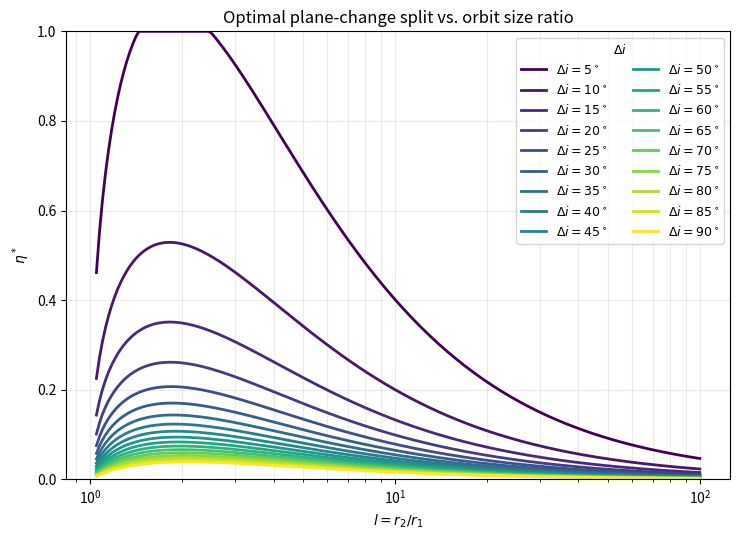

This chart was generated by the following Python code:
import numpy as np
from scipy.optimize import brentq
import matplotlib.pyplot as plt

def prob2():
    # define cost function
    f = lambda l, r: ((np.sqrt((2*l)/(1+l)) - 1) + 
                    (np.sqrt((2*r)/(l*(l+r))) - np.sqrt((2)/(l*(l+1)))) + 
                    (np.sqrt(1/r) - np.sqrt((2*l)/(r*(l+r)))))
    g = lambda r: ((np.sqrt((2*r)/(1+r)) - 1) + 
                (np.sqrt(1/r) - np.sqrt((2)/(r*(1+r)))))
    j = lambda l, r: f(l,r) - g(r)

    l_iter = np.linspace(1,10,1000)
    r = l_iter[-1]

    costs = np.array([j(l, r) for l in l_iter])

    # ---- plotting ------------------------------------------------------------
    # palette (validated categorical/sequential set; slot 1 = blue)
    BLUE = "#2a78d6"
    INK = "#0b0b0b"
    INK_SECONDARY = "#52514e"
    INK_MUTED = "#898781"
    GRIDLINE = "#e1e0d9"
    BASELINE = "#c3c2b7"
    
    plt.rcParams["font.family"] = "sans-serif"
    plt.rcParams["font.sans-serif"] = ["DejaVu Sans", "Arial", "Helvetica"]
    
    fig, ax = plt.subplots(figsize=(8, 5.5), dpi=150)
    fig.patch.set_facecolor("#fcfcfb")
    ax.set_facecolor("#fcfcfb")
    
    # recessive gridlines behind everything
    ax.grid(True, axis="both", color=GRIDLINE, linewidth=0.8, zorder=0)
    ax.set_axisbelow(True)
    
    # zero reference line -- the claim being tested is "curve never crosses this"
    ax.axhline(0, color=BASELINE, linewidth=1.1, linestyle="--", zorder=1)
    
    # shade the excess-cost region to emphasize strict positivity
    ax.fill_between(l_iter, costs, 0, color=BLUE, alpha=0.12, zorder=1)
    
    # the curve itself
    ax.plot(l_iter, costs, color=BLUE, linewidth=2.4, zorder=3,
            label=r"$\Delta J(\ell,\,r)=J_{BE}-J_H$")
    
    # mark the two degenerate endpoints where Delta J = 0 exactly
    for l0 in (1, r):
        ax.plot(l0, 0, marker="o", markersize=7, markerfacecolor="#fcfcfb",
                markeredgecolor=BLUE, markeredgewidth=2, zorder=4)
    
    # spines: keep only left/bottom, in muted ink
    for side in ("top", "right"):
        ax.spines[side].set_visible(False)
    for side in ("left", "bottom"):
        ax.spines[side].set_color(INK_MUTED)
        ax.spines[side].set_linewidth(1)
    
    ax.tick_params(colors=INK_SECONDARY, labelsize=10.5)
    
    ax.set_xlabel(r"$\ell$", fontsize=13, color=INK)
    ax.set_ylabel(r"$\Delta J = J_{BE} - J_H$", fontsize=13, color=INK)
    ax.set_title("Excess cost of the bielliptic transfer, $1 < \\ell < r$",
                fontsize=14, color=INK, pad=14, loc="left", fontweight="bold")
    
    ax.text(0.02, 0.94, f"$r = {r:.0f}$", transform=ax.transAxes,
            fontsize=11, color=INK_SECONDARY, va="top")
    
    ax.set_xlim(l_iter[0], l_iter[-1])
    ax.legend(frameon=False, fontsize=10.5, loc="upper right",
            labelcolor=INK_SECONDARY)
    
    fig.tight_layout()
    plt.show()

def prob4():
    delta_i = np.pi / 2
    f = lambda r: (2*((np.sqrt((2*r) / (1 + r))) - 1) +
                   2*(np.sqrt((2) / (r*(1 + r))))*np.sin(delta_i/2) - 2*np.sin(delta_i/2))

    r_iter = np.linspace(1,10,1000)
    costs = np.array([f(r) for r in r_iter])

    plt.rcParams.update({'font.size': 16})
    plt.figure(figsize=(7, 5))
    plt.plot(r_iter, costs, lw=2)
    plt.axhline(0, color='k', linewidth=0.8)
    plt.xlabel(r'$r = r_2/r_1$')
    plt.ylabel(r'excess cost  $\bar c_{\mathrm{bielliptic}} - \bar c_{\mathrm{direct}}$')
    plt.title(r'Restricted bielliptic plane change vs. direct plane change, $\Delta i = 90^\circ$')
    plt.grid(True, alpha=0.3)
    plt.tight_layout()
    plt.show()

    g = lambda r, di: np.sqrt((np.sqrt((2*r) / (1 + r)) - 1)**2 + 
                              (4*(np.sqrt((2*r) / (1 + r)))*np.sin(di/2)**2))

    h = lambda r, di: 2*(np.sqrt((2) / (r*(1 + r))))*np.sin(di/2)

    j = lambda r, di1, di2, di3: g(r, di1) + h(r, di2) + g(r, di3)

    di_total = np.pi/2
    r_list = [2, 5, 7, 9, 10, 100]
    N = 500
    j_total = lambda r, di1, di3: j(r, di1, di_total - di1 - di3, di3)

    def plot_di(DI1, DI3, Z, r):
            fig, ax = plt.subplots(figsize=(7, 6))
            cf = ax.contourf(DI1, DI3, Z, levels=25, cmap='viridis')
            fig.colorbar(cf, ax=ax, label=r'total cost $J_{\mathrm{total}}$')
            cs = ax.contour(DI1, DI3, Z, levels=8, colors='white', linewidths=0.6)
            ax.clabel(cs, inline=True, fontsize=8, fmt='%.3f')
            ax.plot([0, 45], [0, 45], 'r--', lw=1.5, label=r'$\Delta i_1=\Delta i_3$')
            ax.set_xlabel(r'$\Delta i_1$ (deg)')
            ax.set_ylabel(r'$\Delta i_3$ (deg)')
            ax.set_title(rf'Dogleg cost contour, $r={r}$, $\Delta i_{{\mathrm{{total}}}}=90^\circ$')
            ax.set_xlim(0, 90); ax.set_ylim(0, 90)
            ax.set_aspect('equal')
            ax.legend(loc='upper right')
            plt.tight_layout()
            plt.show()

    for r in r_list:
        di1_deg = np.linspace(0, 90, N)
        di3_deg = np.linspace(0, 90, N)
        DI1, DI3 = np.meshgrid(di1_deg, di3_deg)

        Z = j_total(r, np.radians(DI1), np.radians(DI3))
        Z = np.where(DI1 + DI3 <= 90, Z, np.nan)
        plot_di(DI1, DI3, Z, r)
        i, k = np.unravel_index(np.nanargmin(Z), Z.shape)
        print(f"min J_total @ r={r} = {Z[i,k]:.5f} at di1 = {DI1[i,k]:.2f} deg, di3 = {DI3[i,k]:.2f} deg")

def prob5_test():

    def T_of_l(l):
        return np.sqrt(2.0 * l / (1.0 + l))

    def J1_of(eta, l, di):
        T = T_of_l(l)
        return np.sqrt((T - 1.0) ** 2 + 4.0 * T * np.sin(eta * di / 2.0) ** 2)

    def J2_of(eta, l, di):
        T = T_of_l(l)
        return 2.0 * (T / l) * np.sin((1.0 - eta) * di / 2.0)

    def J_of(eta, l, di):
        return J1_of(eta, l, di) + J2_of(eta, l, di)

    def dJdeta(eta, l, di):
        T = T_of_l(l)
        J1 = J1_of(eta, l, di)
        return T * di * np.sin(eta * di) / J1 - (T / l) * di * np.cos((1.0 - eta) * di / 2.0)

    def eta_plot_test(l, di):

        eta_array = np.linspace(0,1,1000)
        F_array = np.array([dJdeta(eta, l, di) for eta in eta_array])
        J_array = np.array([J_of(eta, l, di) for eta in eta_array])

        fig, ax = plt.subplots(figsize=(7.5, 5.5))
        ax.set_xlabel(r"$\eta$")
        ax.set_ylabel(r"J or F = $\partial J / \partial \eta$")
        ax.set_title(rf"Cost J and $\partial J / \partial \eta$ vs. "
                    rf"$\eta$ Parameter for l = {l}, $\Delta i$ = {np.rad2deg(di):.0f} deg")
        ax.plot(eta_array, F_array, color='blue', label = r"$\partial J / \partial \eta$")
        ax.plot(eta_array, J_array, color='green', label = "Cost J")
        ax.axhline(y=0, color='red', linestyle='dotted')
        ax.legend()

        try:
            print(f"first root: {brentq(dJdeta, 0.0, 0.5, args=(l, di))}")
        except:
            print(f"no first root")
        try:
            print(f"second root: {brentq(dJdeta, 0.5, 1.0, args=(l, di))}")
        except:
            print(f"no second root")
        return fig

    fig1 = eta_plot_test(1.4, np.pi/2)
    fig2 = eta_plot_test(5, np.pi/2)
    fig3 = eta_plot_test(1.4468, np.deg2rad(5))

    fig1.show()
    fig2.show()
    fig3.show()

def prob5():

    def T_of_l(l):
        return np.sqrt(2.0 * l / (1.0 + l))

    def J1_of(eta, l, di):
        T = T_of_l(l)
        return np.sqrt((T - 1.0) ** 2 + 4.0 * T * np.sin(eta * di / 2.0) ** 2)

    def J2_of(eta, l, di):
        T = T_of_l(l)
        return 2.0 * (T / l) * np.sin((1.0 - eta) * di / 2.0)

    def J_of(eta, l, di):
        return J1_of(eta, l, di) + J2_of(eta, l, di)

    def dJdeta(eta, l, di):
        T = T_of_l(l)
        J1 = J1_of(eta, l, di)
        return T * di * np.sin(eta * di) / J1 - (T / l) * di * np.cos((1.0 - eta) * di / 2.0)

    def eta_star(l, di):

        f0 = dJdeta(0.0, l, di)
        f1 = dJdeta(1.0, l, di)
        # check if one endpoint is negative
        if f0 * f1 < 0.0:
            return brentq(dJdeta, 0.0, 1.0, args=(l, di))

        # otherwise do a grid search and pick the root going negative -> positive
        grid = np.linspace(0.0, 1.0, 10)
        vals = dJdeta(grid, l, di)
        sign_changes = np.where(np.diff(np.sign(vals)) != 0)[0]
        # check for the case with no root on the interval
        if len(sign_changes) == 0:
            return 1.0 if f0 < 0.0 else 0.0
        
        min_idx = sign_changes[vals[sign_changes] < 0]
        a, b = grid[min_idx], grid[min_idx + 1]
        return brentq(dJdeta, a, b, args=(l, di))

    L_MIN = 1.05    # there's a singularity at l = 1, eta = 0
    L_MAX = 100.0
    N_L = 200
    DI_DEG = np.linspace(5.0, 90.0, 18)

    l_vals = np.logspace(np.log10(L_MIN), np.log10(L_MAX), N_L)

    fig, ax = plt.subplots(figsize=(7.5, 5.5))
    cmap = plt.get_cmap("viridis")

    for k, di_deg in enumerate(DI_DEG):
        di = np.deg2rad(di_deg)
        etas = np.empty_like(l_vals)
        for i, l in enumerate(l_vals):
            etas[i] = eta_star(l, di)
        color = cmap(k / (len(DI_DEG) - 1))
        ax.plot(l_vals, etas, lw=2, color=color, label=rf"$\Delta i = {di_deg:.0f}^\circ$")

    ax.set_xscale("log")
    ax.set_xlabel(r"$l = r_2 / r_1$")
    ax.set_ylabel(r"$\eta^*$")
    ax.set_ylim(0.0, 1.0)
    ax.set_title("Optimal plane-change split vs. orbit size ratio")
    ax.grid(True, which="both", alpha=0.25)
    ax.legend(title=r"$\Delta i$", fontsize=9, title_fontsize=9, ncol=2)
    fig.tight_layout()
    fig.show()

if __name__ == "__main__":
    # prob2()
    # prob4()
    # prob5_test()
    prob5()
